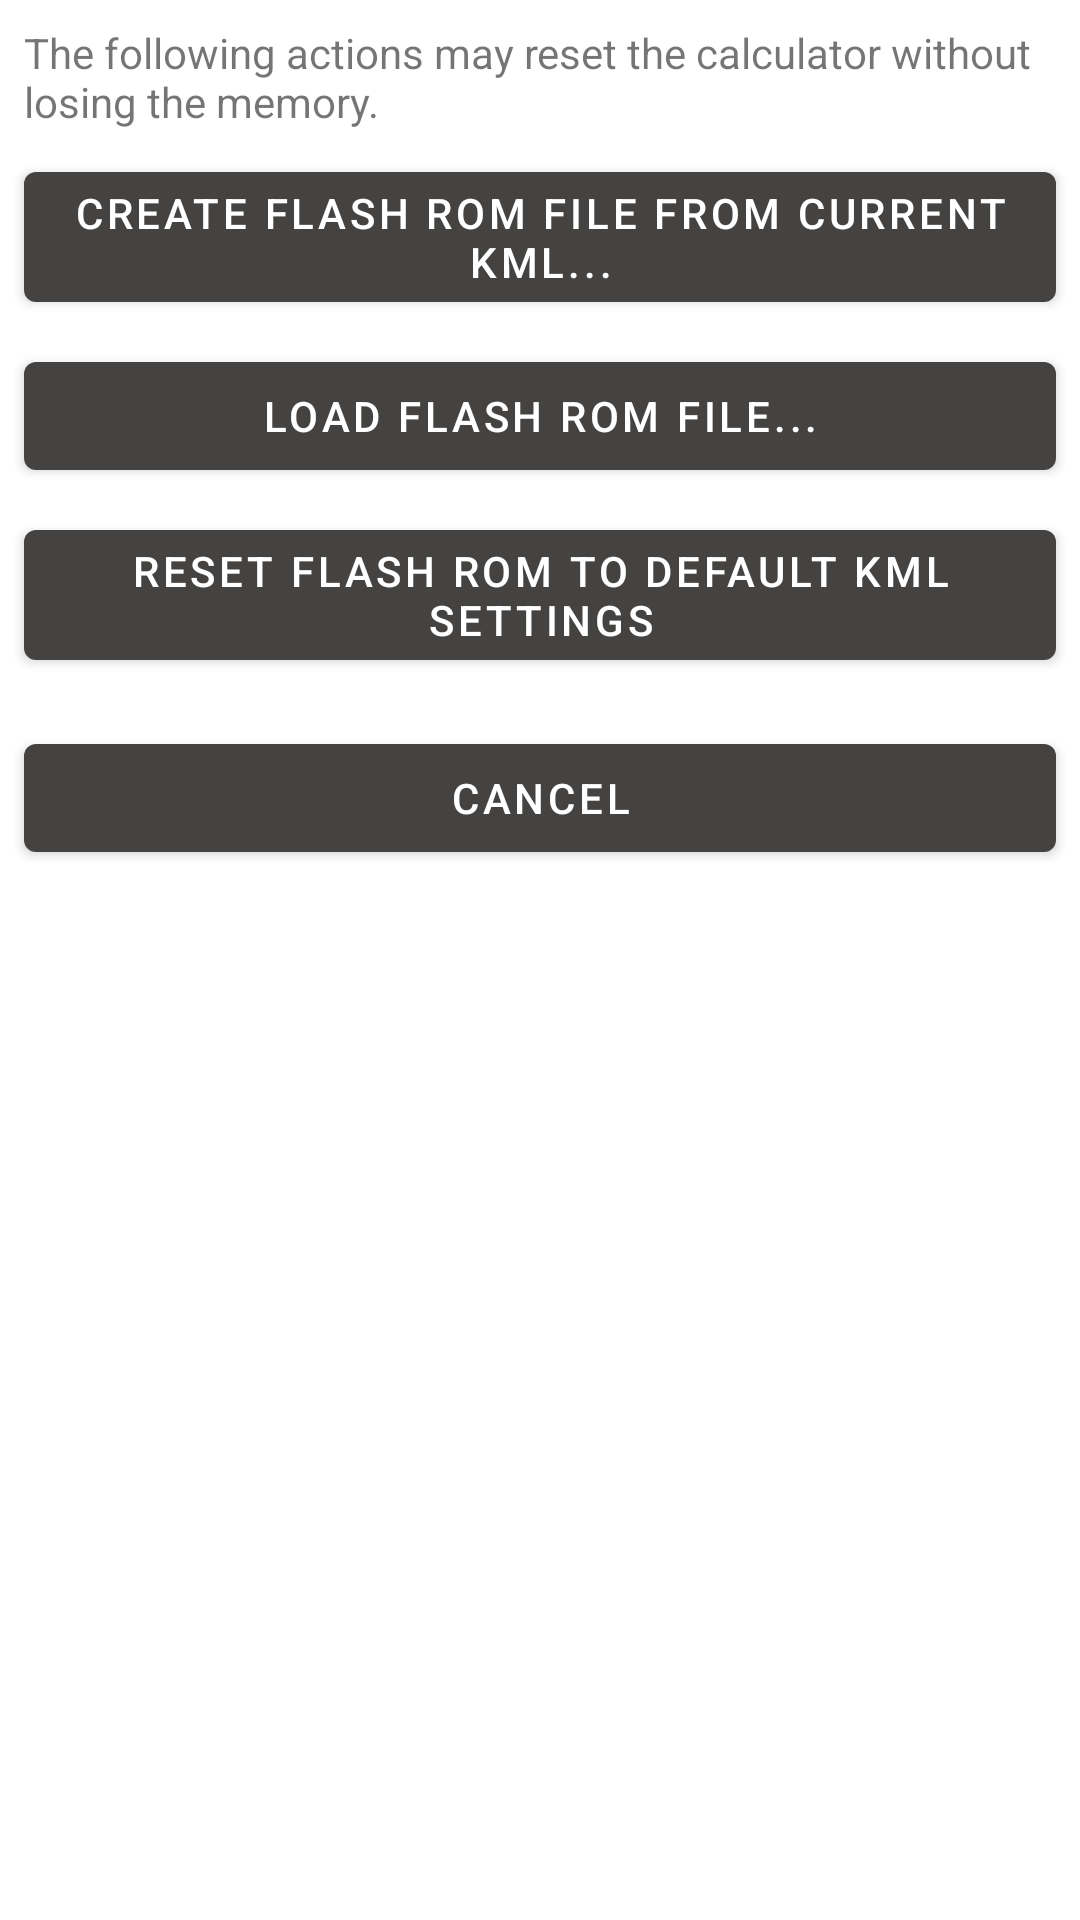

The Android layout XML behind this screen, and the referenced resources:
<!-- AndroidManifest.xml: application theme AppTheme -->
<!-- res/layout/alert_manage_flash_rom.xml -->
<?xml version="1.0" encoding="utf-8"?>

<androidx.constraintlayout.widget.ConstraintLayout xmlns:android="http://schemas.android.com/apk/res/android"
	xmlns:app="http://schemas.android.com/apk/res-auto"
	xmlns:tools="http://schemas.android.com/tools"
	android:layout_width="match_parent"
	android:layout_height="match_parent">

	<TextView
		android:id="@+id/textViewDescription"
		android:layout_width="0dp"
		android:layout_height="wrap_content"
		android:layout_marginStart="8dp"
		android:layout_marginTop="8dp"
		android:layout_marginEnd="8dp"
		android:ems="10"
		android:maxLines="10"
		android:text="@string/alert_manage_flash_rom_description"
		app:layout_constraintEnd_toEndOf="parent"
		app:layout_constraintStart_toStartOf="parent"
		app:layout_constraintTop_toTopOf="parent" />

	<Button
		android:id="@+id/buttonFlashROMCreate"
		android:layout_width="0dp"
		android:layout_height="wrap_content"
		android:layout_marginStart="8dp"
		android:layout_marginTop="8dp"
		android:layout_marginEnd="8dp"
		android:text="@string/alert_manage_flash_rom_button_create"
		app:layout_constraintEnd_toEndOf="parent"
		app:layout_constraintHorizontal_bias="1.0"
		app:layout_constraintStart_toStartOf="parent"
		app:layout_constraintTop_toBottomOf="@+id/textViewDescription" />

	<Button
		android:id="@+id/buttonFlashROMLoad"
		android:layout_width="0dp"
		android:layout_height="wrap_content"
		android:layout_marginStart="8dp"
		android:layout_marginTop="8dp"
		android:layout_marginEnd="8dp"
		android:text="@string/alert_manage_flash_rom_button_load"
		app:layout_constraintEnd_toEndOf="parent"
		app:layout_constraintStart_toStartOf="parent"
		app:layout_constraintTop_toBottomOf="@+id/buttonFlashROMCreate" />

	<Button
		android:id="@+id/buttonFlashROMReset"
		android:layout_width="0dp"
		android:layout_height="wrap_content"
		android:layout_marginStart="8dp"
		android:layout_marginTop="8dp"
		android:layout_marginEnd="8dp"
		android:text="@string/alert_manage_flash_rom_button_reset"
		app:layout_constraintEnd_toEndOf="parent"
		app:layout_constraintStart_toStartOf="parent"
		app:layout_constraintTop_toBottomOf="@+id/buttonFlashROMLoad" />

	<Button
		android:id="@+id/buttonFlashROMCancel"
		android:layout_width="0dp"
		android:layout_height="wrap_content"
		android:layout_marginStart="8dp"
		android:layout_marginTop="16dp"
		android:layout_marginEnd="8dp"
		android:text="@string/alert_manage_flash_rom_button_cancel"
		app:layout_constraintEnd_toEndOf="parent"
		app:layout_constraintHorizontal_bias="0.0"
		app:layout_constraintStart_toStartOf="parent"
		app:layout_constraintTop_toBottomOf="@+id/buttonFlashROMReset" />

</androidx.constraintlayout.widget.ConstraintLayout>
<!-- resources referenced by this layout -->
<resources>
  <string name="alert_manage_flash_rom_button_cancel">Cancel</string>
  <string name="alert_manage_flash_rom_button_create">Create Flash ROM file from current KML...</string>
  <string name="alert_manage_flash_rom_button_load">Load Flash ROM file...</string>
  <string name="alert_manage_flash_rom_button_reset">Reset Flash ROM to default KML settings</string>
  <string name="alert_manage_flash_rom_description">The following actions may reset the calculator without losing the memory.</string>
  <style name="AppTheme" parent="AppBaseTheme">
  		
  
          <item name="colorPrimary">@color/colorPrimary</item>
          <item name="colorPrimaryDark">@color/colorPrimaryDark</item>
  		<item name="colorSecondary">@color/colorSecondary</item>
          <item name="colorAccent">@color/colorAccent</item>
  
  	</style>
  <style name="AppBaseTheme" parent="@style/Theme.MaterialComponents.DayNight">
  		
  
  	</style>
  <color name="colorPrimary">#444341</color>
  <color name="colorPrimaryDark">#32312B</color>
  <color name="colorSecondary">#5A5A5A</color>
  <color name="colorAccent">#8DB4D3</color>
</resources>
